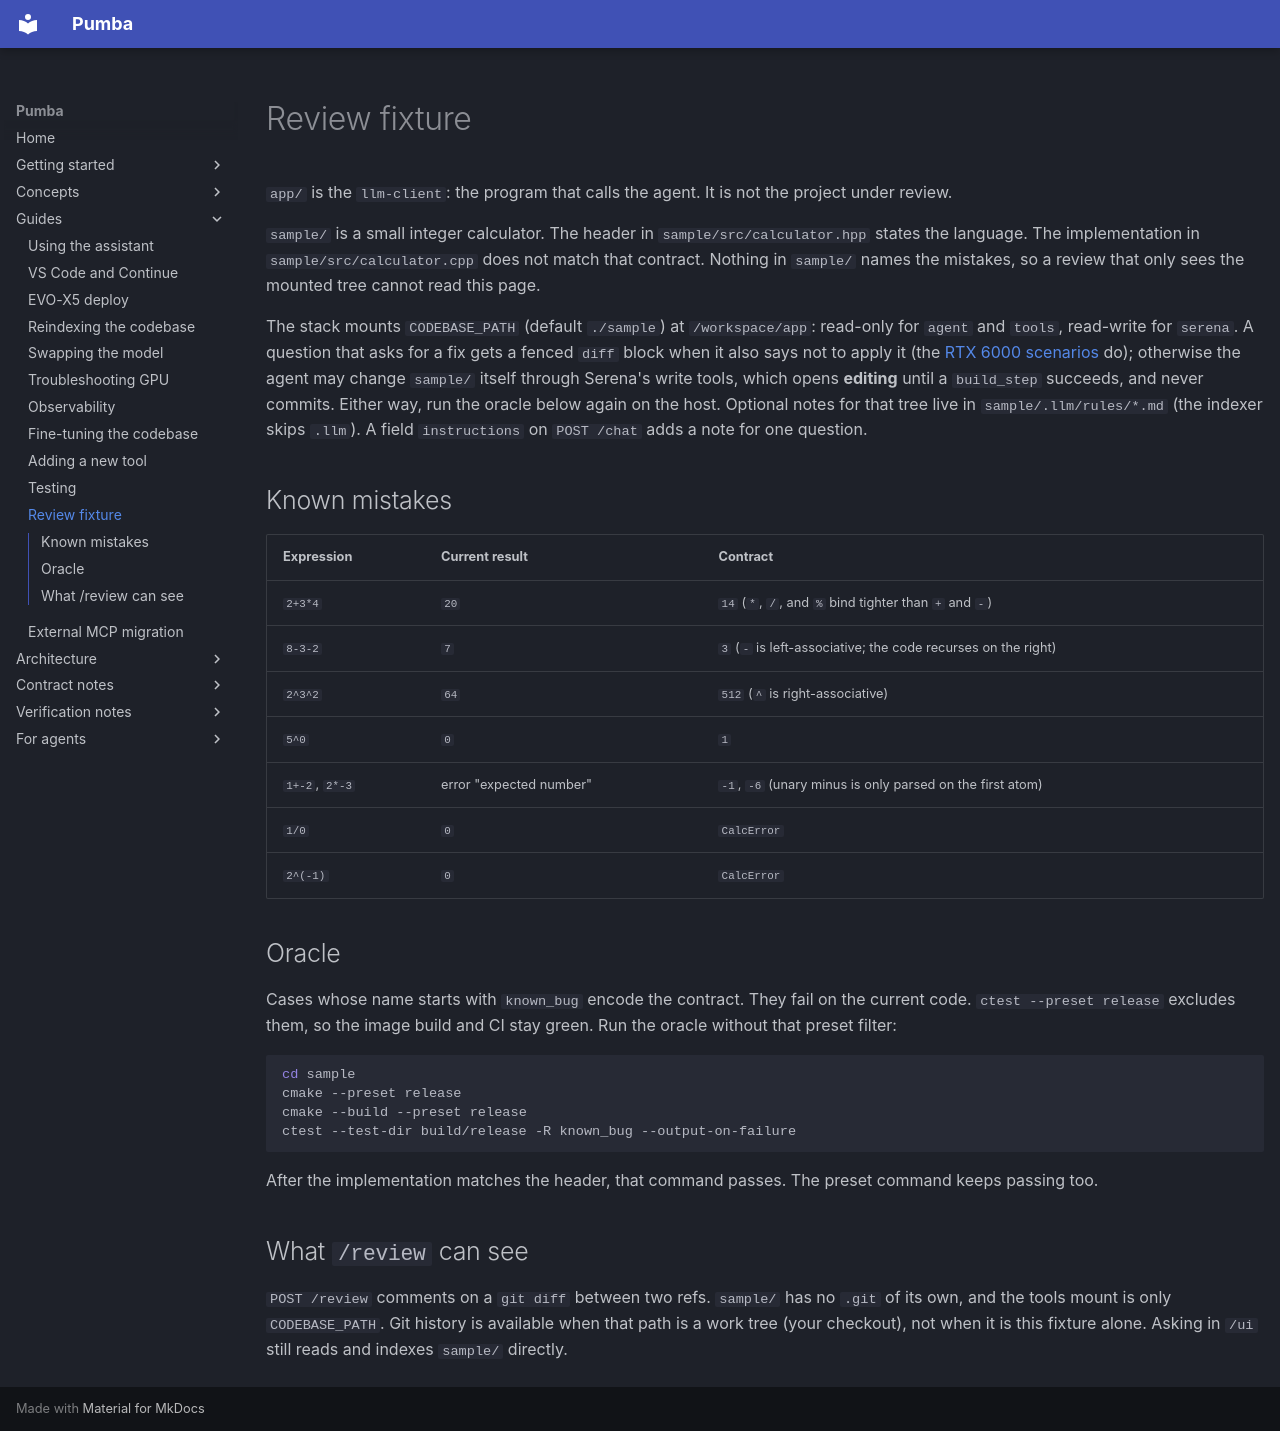

repository: SPluszkiewicz/pumba · page: guides/review-fixture/index.html · generator: mkdocs

# Review fixture

`app/` is the `llm-client`: the program that calls the agent. It is not the
project under review.

`sample/` is a small integer calculator. The header in
`sample/src/calculator.hpp` states the language. The implementation in
`sample/src/calculator.cpp` does not match that contract. Nothing in
`sample/` names the mistakes, so a review that only sees the mounted tree
cannot read this page.

The stack mounts `CODEBASE_PATH` (default `./sample`) at `/workspace/app`:
read-only for `agent` and `tools`, read-write for `serena`. A
question that asks for a fix gets a fenced `diff` block when it also says not
to apply it (the [RTX 6000 scenarios](../notes/verification/rtx6000-scenarios.md) do); otherwise the
agent may change `sample/` itself through Serena's write tools, which opens
**editing** until a `build_step` succeeds, and never commits. Either way,
run the oracle below again on the host. Optional notes for that tree live in
`sample/.llm/rules/*.md` (the indexer skips `.llm`). A field `instructions`
on `POST /chat` adds a note for one question.

## Known mistakes

| Expression | Current result | Contract |
|---|---|---|
| `2+3*4` | `20` | `14` (`*`, `/`, and `%` bind tighter than `+` and `-`) |
| `8-3-2` | `7` | `3` (`-` is left-associative; the code recurses on the right) |
| `2^3^2` | `64` | `512` (`^` is right-associative) |
| `5^0` | `0` | `1` |
| `1+-2`, `2*-3` | error "expected number" | `-1`, `-6` (unary minus is only parsed on the first atom) |
| `1/0` | `0` | `CalcError` |
| `2^(-1)` | `0` | `CalcError` |

## Oracle

Cases whose name starts with `known_bug` encode the contract. They fail on
the current code. `ctest --preset release` excludes them, so the image
build and CI stay green. Run the oracle without that preset filter:

```bash
cd sample
cmake --preset release
cmake --build --preset release
ctest --test-dir build/release -R known_bug --output-on-failure
```

After the implementation matches the header, that command passes. The
preset command keeps passing too.

## What `/review` can see

`POST /review` comments on a `git diff` between two refs. `sample/` has no
`.git` of its own, and the tools mount is only `CODEBASE_PATH`. Git history
is available when that path is a work tree (your checkout), not when it is
this fixture alone. Asking in `/ui` still reads and indexes `sample/`
directly.
